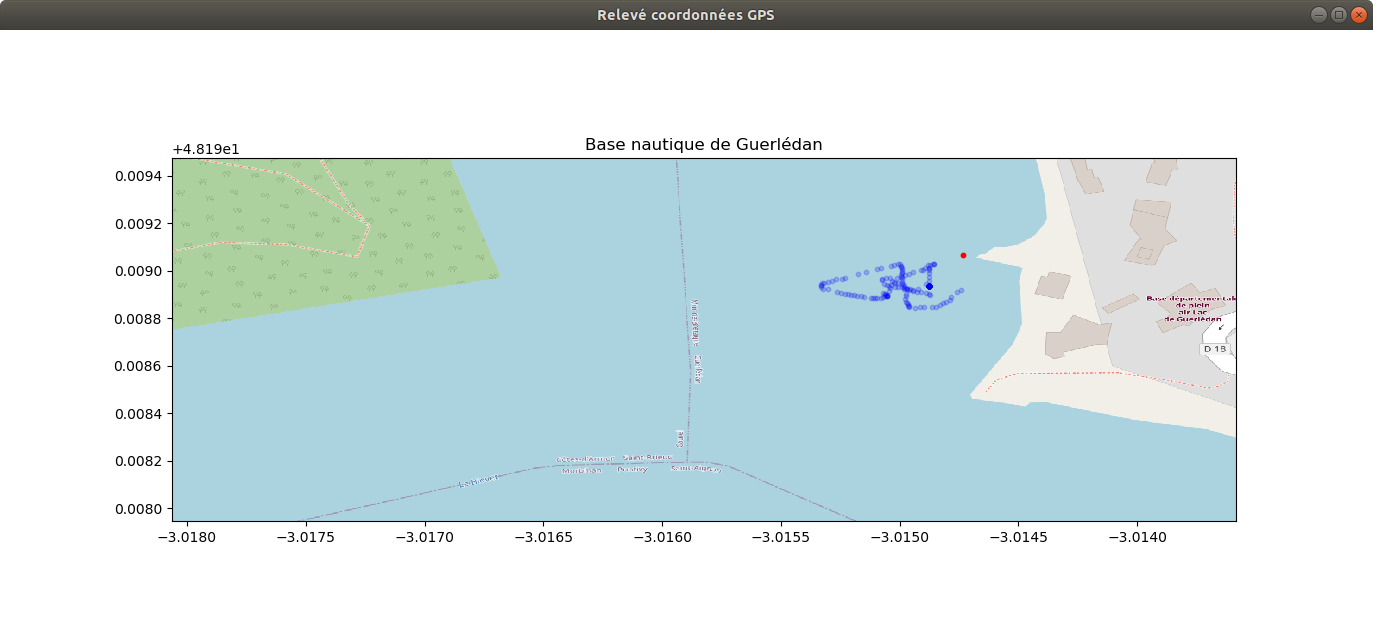

The file beside this chart, header and first rows:
4811.9363, 300.8925, 161648.0
4812, 300.9, 161649
4812, 300.9, 161650
4812, 300.9, 161651
4812, 300.9, 161652
4812, 300.9, 161653
4812, 300.9, 161654
4812, 300.9, 161655
4812, 300.9, 161656
4812, 300.9, 161657
4812, 300.9, 161658
4812, 300.9, 161659
4812, 300.9, 161700
4812, 300.9, 161701
4812, 300.9, 161702
4812, 300.9, 161703
4812, 300.9, 161704
4812, 300.9, 161705
4812, 300.9, 161706
4812, 300.9, 161707
4812, 300.9, 161708
4812, 300.9, 161709
4812, 300.9, 161710
4812, 300.9, 161711
4812, 300.9, 161712
4812, 300.9, 161713
4812, 300.9, 161714
4812, 300.9, 161715
4812, 300.9, 161716
4812, 300.9, 161717
4812, 300.9, 161718
4812, 300.9, 161719
4812, 300.9, 161720
4812, 300.9, 161721
4812, 300.9, 161722
4812, 300.9, 161723
4812, 300.9, 161724
4812, 300.9, 161725
4812, 300.9, 161726
4812, 300.9, 161727
4812, 300.9, 161728
4812, 300.9, 161729
4812, 300.9, 161730
4812, 300.9, 161731
4812, 300.9, 161732
4812, 300.9, 161733
4812, 300.9, 161734
4812, 300.9, 161735
4812, 300.9, 161736
4812, 300.9, 161737
4812, 300.9, 161738
4812, 300.9, 161739
4812, 300.9, 161740
4812, 300.9, 161741
4812, 300.9, 161742
4812, 300.9, 161743
4812, 300.9, 161744
4812, 300.9, 161745
4812, 300.9, 161746
4812, 300.9, 161747
4812, 300.9, 161748
... 144 more rows
